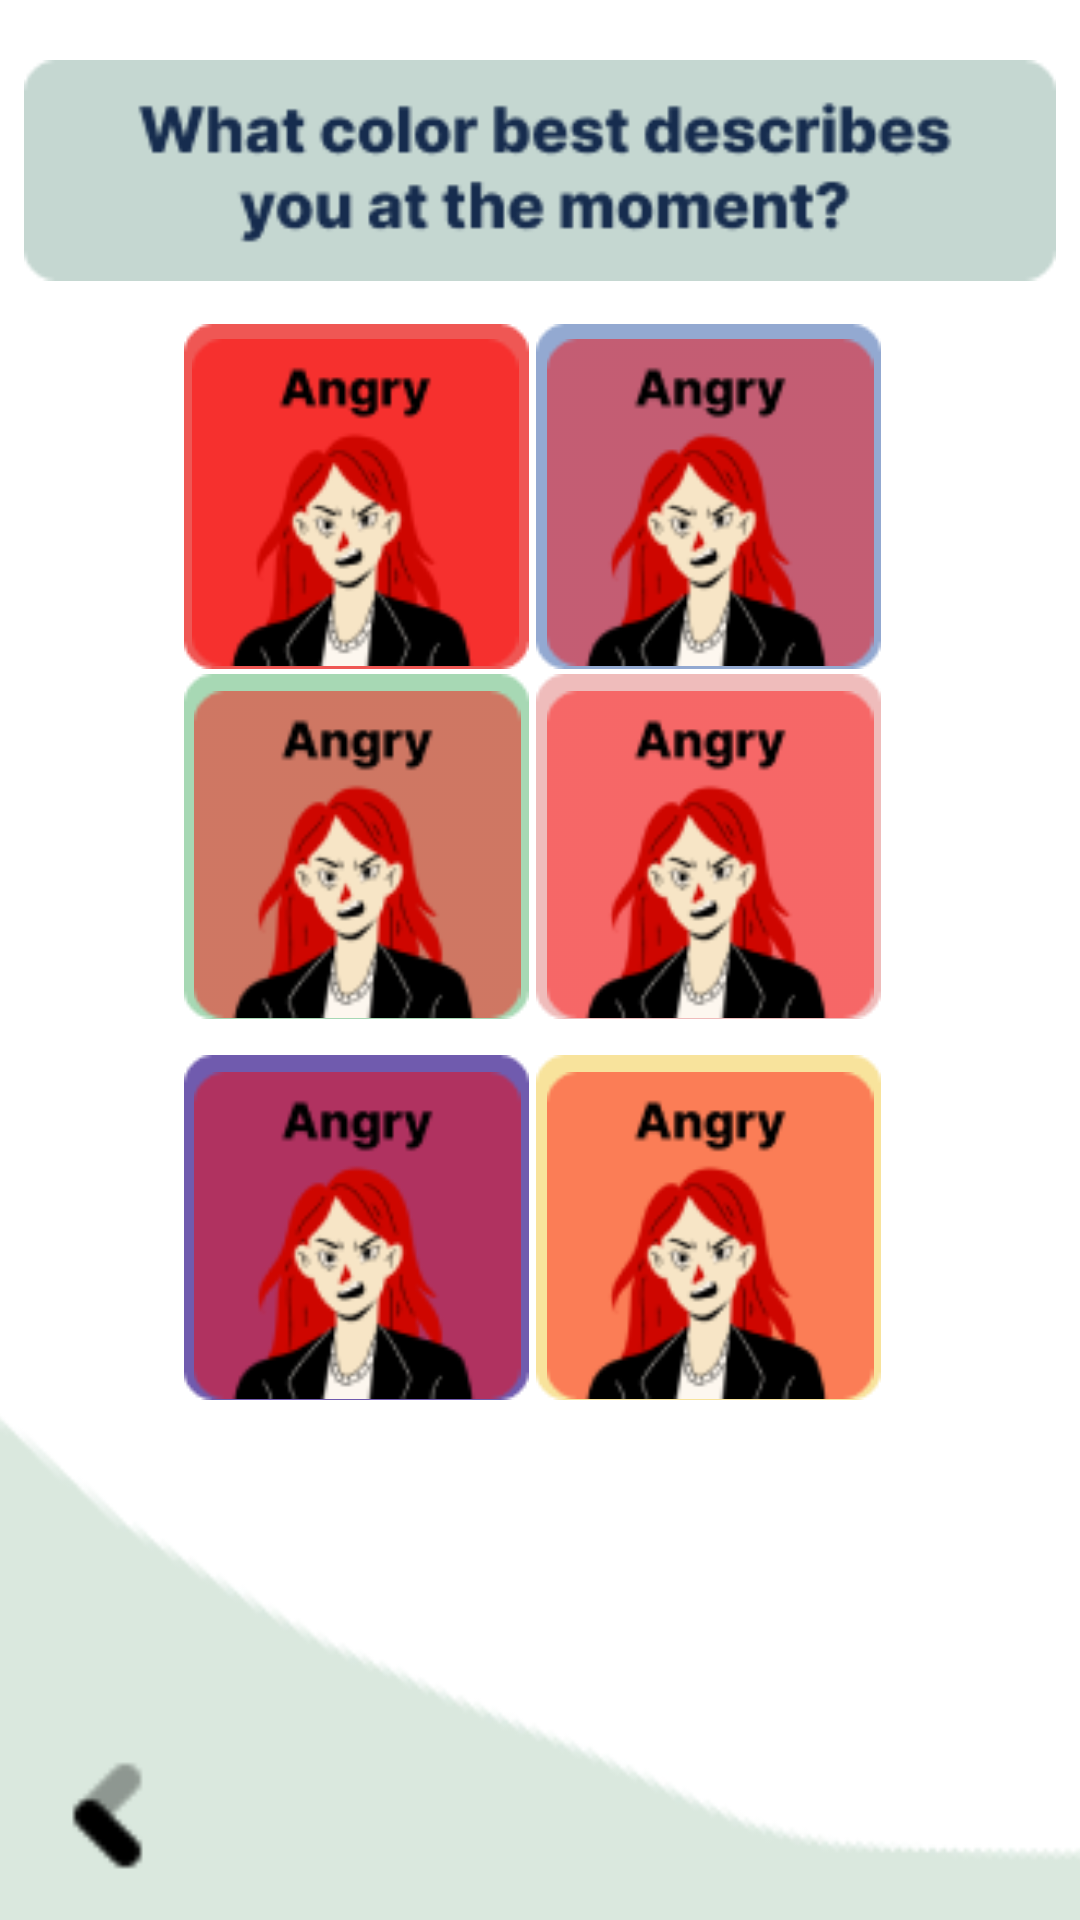

Android layout source for this screen:
<!-- AndroidManifest.xml: application theme Theme.Application -->
<!-- res/layout/activity_color.xml -->
<?xml version="1.0" encoding="utf-8"?>
<androidx.constraintlayout.widget.ConstraintLayout xmlns:android="http://schemas.android.com/apk/res/android"
    xmlns:app="http://schemas.android.com/apk/res-auto"
    xmlns:tools="http://schemas.android.com/tools"
    android:layout_width="match_parent"
    android:layout_height="match_parent"
    tools:context=".Color">

    <ImageView
        android:id="@+id/imageView7"
        android:layout_width="344dp"
        android:layout_height="87dp"
        app:layout_constraintBottom_toBottomOf="parent"
        app:layout_constraintEnd_toEndOf="parent"
        app:layout_constraintHorizontal_bias="0.492"
        app:layout_constraintStart_toStartOf="parent"
        app:layout_constraintTop_toTopOf="parent"
        app:layout_constraintVertical_bias="0.024"
        app:srcCompat="@drawable/header" />

    <ImageView
        android:id="@+id/redBox"
        android:layout_width="wrap_content"
        android:layout_height="wrap_content"
        app:layout_constraintBottom_toBottomOf="parent"
        app:layout_constraintEnd_toEndOf="parent"
        app:layout_constraintHorizontal_bias="0.25"
        app:layout_constraintStart_toStartOf="parent"
        app:layout_constraintTop_toTopOf="parent"
        app:layout_constraintVertical_bias="0.206"
        app:srcCompat="@drawable/_bg_red" />

    <ImageView
        android:id="@+id/blueBox"
        android:layout_width="wrap_content"
        android:layout_height="wrap_content"
        app:layout_constraintBottom_toBottomOf="parent"
        app:layout_constraintEnd_toEndOf="parent"
        app:layout_constraintHorizontal_bias="0.729"
        app:layout_constraintStart_toStartOf="parent"
        app:layout_constraintTop_toTopOf="parent"
        app:layout_constraintVertical_bias="0.206"
        app:srcCompat="@drawable/_bgblue" />

    <ImageView
        android:id="@+id/greenBox"
        android:layout_width="wrap_content"
        android:layout_height="wrap_content"
        app:layout_constraintBottom_toBottomOf="parent"
        app:layout_constraintEnd_toEndOf="parent"
        app:layout_constraintHorizontal_bias="0.25"
        app:layout_constraintStart_toStartOf="parent"
        app:layout_constraintTop_toTopOf="parent"
        app:layout_constraintVertical_bias="0.428"
        app:srcCompat="@drawable/_bggreen" />

    <ImageView
        android:id="@+id/pinkBox"
        android:layout_width="wrap_content"
        android:layout_height="wrap_content"
        app:layout_constraintBottom_toBottomOf="parent"
        app:layout_constraintEnd_toEndOf="parent"
        app:layout_constraintHorizontal_bias="0.729"
        app:layout_constraintStart_toStartOf="parent"
        app:layout_constraintTop_toTopOf="parent"
        app:layout_constraintVertical_bias="0.428"
        app:srcCompat="@drawable/_bgpink" />

    <ImageView
        android:id="@+id/purpleBox"
        android:layout_width="wrap_content"
        android:layout_height="wrap_content"
        app:layout_constraintBottom_toBottomOf="parent"
        app:layout_constraintEnd_toEndOf="parent"
        app:layout_constraintHorizontal_bias="0.25"
        app:layout_constraintStart_toStartOf="parent"
        app:layout_constraintTop_toTopOf="parent"
        app:layout_constraintVertical_bias="0.67"
        app:srcCompat="@drawable/_bgpurple" />

    <ImageView
        android:id="@+id/yellowBox"
        android:layout_width="wrap_content"
        android:layout_height="wrap_content"
        app:layout_constraintBottom_toBottomOf="parent"
        app:layout_constraintEnd_toEndOf="parent"
        app:layout_constraintHorizontal_bias="0.729"
        app:layout_constraintStart_toStartOf="parent"
        app:layout_constraintTop_toTopOf="parent"
        app:layout_constraintVertical_bias="0.67"
        app:srcCompat="@drawable/_bgyellow" />

    <ImageView
        android:id="@+id/imageView23"
        android:layout_width="475dp"
        android:layout_height="380dp"
        android:layout_marginTop="351dp"
        app:layout_constraintBottom_toBottomOf="parent"
        app:layout_constraintEnd_toEndOf="parent"
        app:layout_constraintStart_toStartOf="parent"
        app:layout_constraintTop_toTopOf="parent"
        app:srcCompat="@drawable/qgdes2_2" />

    <ImageView
        android:id="@+id/redEmote"
        android:layout_width="114dp"
        android:layout_height="109dp"
        app:layout_constraintBottom_toBottomOf="parent"
        app:layout_constraintEnd_toEndOf="parent"
        app:layout_constraintHorizontal_bias="0.249"
        app:layout_constraintStart_toStartOf="parent"
        app:layout_constraintTop_toTopOf="parent"
        app:layout_constraintVertical_bias="0.213"
        app:srcCompat="@drawable/___img_angry" />

    <ImageView
        android:id="@+id/blueEmote"
        android:layout_width="114dp"
        android:layout_height="109dp"
        app:layout_constraintBottom_toBottomOf="parent"
        app:layout_constraintEnd_toEndOf="parent"
        app:layout_constraintHorizontal_bias="0.73"
        app:layout_constraintStart_toStartOf="parent"
        app:layout_constraintTop_toTopOf="parent"
        app:layout_constraintVertical_bias="0.213"
        app:srcCompat="@drawable/___img_angry" />

    <ImageView
        android:id="@+id/greenEmote"
        android:layout_width="114dp"
        android:layout_height="109dp"
        app:layout_constraintBottom_toBottomOf="parent"
        app:layout_constraintEnd_toEndOf="parent"
        app:layout_constraintHorizontal_bias="0.252"
        app:layout_constraintStart_toStartOf="parent"
        app:layout_constraintTop_toTopOf="parent"
        app:layout_constraintVertical_bias="0.434"
        app:srcCompat="@drawable/___img_angry" />

    <ImageView
        android:id="@+id/pinkEmote"
        android:layout_width="114dp"
        android:layout_height="109dp"
        app:layout_constraintBottom_toBottomOf="parent"
        app:layout_constraintEnd_toEndOf="parent"
        app:layout_constraintHorizontal_bias="0.73"
        app:layout_constraintStart_toStartOf="parent"
        app:layout_constraintTop_toTopOf="parent"
        app:layout_constraintVertical_bias="0.434"
        app:srcCompat="@drawable/___img_angry" />

    <ImageView
        android:id="@+id/purpleEmote"
        android:layout_width="114dp"
        android:layout_height="109dp"
        app:layout_constraintBottom_toBottomOf="parent"
        app:layout_constraintEnd_toEndOf="parent"
        app:layout_constraintHorizontal_bias="0.252"
        app:layout_constraintStart_toStartOf="parent"
        app:layout_constraintTop_toTopOf="parent"
        app:layout_constraintVertical_bias="0.673"
        app:srcCompat="@drawable/___img_angry" />

    <ImageView
        android:id="@+id/yellowEmote"
        android:layout_width="114dp"
        android:layout_height="109dp"
        app:layout_constraintBottom_toBottomOf="parent"
        app:layout_constraintEnd_toEndOf="parent"
        app:layout_constraintHorizontal_bias="0.73"
        app:layout_constraintStart_toStartOf="parent"
        app:layout_constraintTop_toTopOf="parent"
        app:layout_constraintVertical_bias="0.673"
        app:srcCompat="@drawable/___img_angry" />

    <ImageView
        android:id="@+id/back"
        android:layout_width="46dp"
        android:layout_height="41dp"
        app:layout_constraintBottom_toBottomOf="parent"
        app:layout_constraintEnd_toEndOf="parent"
        app:layout_constraintHorizontal_bias="0.043"
        app:layout_constraintStart_toStartOf="parent"
        app:layout_constraintTop_toTopOf="parent"
        app:layout_constraintVertical_bias="0.976"
        app:srcCompat="@drawable/back1" />

</androidx.constraintlayout.widget.ConstraintLayout>
<!-- resources referenced by this layout -->
<resources>
  <!-- drawable ___img_angry: png bitmap (drawable, 6974 bytes) -->
  <!-- drawable _bg_red: png bitmap (drawable, 684 bytes) -->
  <!-- drawable _bgblue: png bitmap (drawable, 692 bytes) -->
  <!-- drawable _bggreen: png bitmap (drawable, 701 bytes) -->
  <!-- drawable _bgpink: png bitmap (drawable, 690 bytes) -->
  <!-- drawable _bgpurple: png bitmap (drawable, 694 bytes) -->
  <!-- drawable _bgyellow: png bitmap (drawable, 681 bytes) -->
  <!-- drawable back1: png bitmap (drawable, 324 bytes) -->
  <!-- drawable header: png bitmap (drawable, 5385 bytes) -->
  <!-- drawable qgdes2_2: png bitmap (drawable, 7335 bytes) -->
  <style name="Theme.Application" parent="Theme.MaterialComponents.DayNight.DarkActionBar">
          
          <item name="colorPrimary">@color/purple_500</item>
          <item name="colorPrimaryVariant">@color/purple_700</item>
          <item name="colorOnPrimary">@color/white</item>
          
          <item name="colorSecondary">@color/teal_200</item>
          <item name="colorSecondaryVariant">@color/teal_700</item>
          <item name="colorOnSecondary">@color/black</item>
          
          <item name="android:statusBarColor">?attr/colorPrimaryVariant</item>
          
      </style>
  <color name="purple_500">#FF6200EE</color>
  <color name="purple_700">#FF3700B3</color>
  <color name="white">#FFFFFFFF</color>
  <color name="teal_200">#FF03DAC5</color>
  <color name="teal_700">#FF018786</color>
  <color name="black">#FF000000</color>
</resources>
